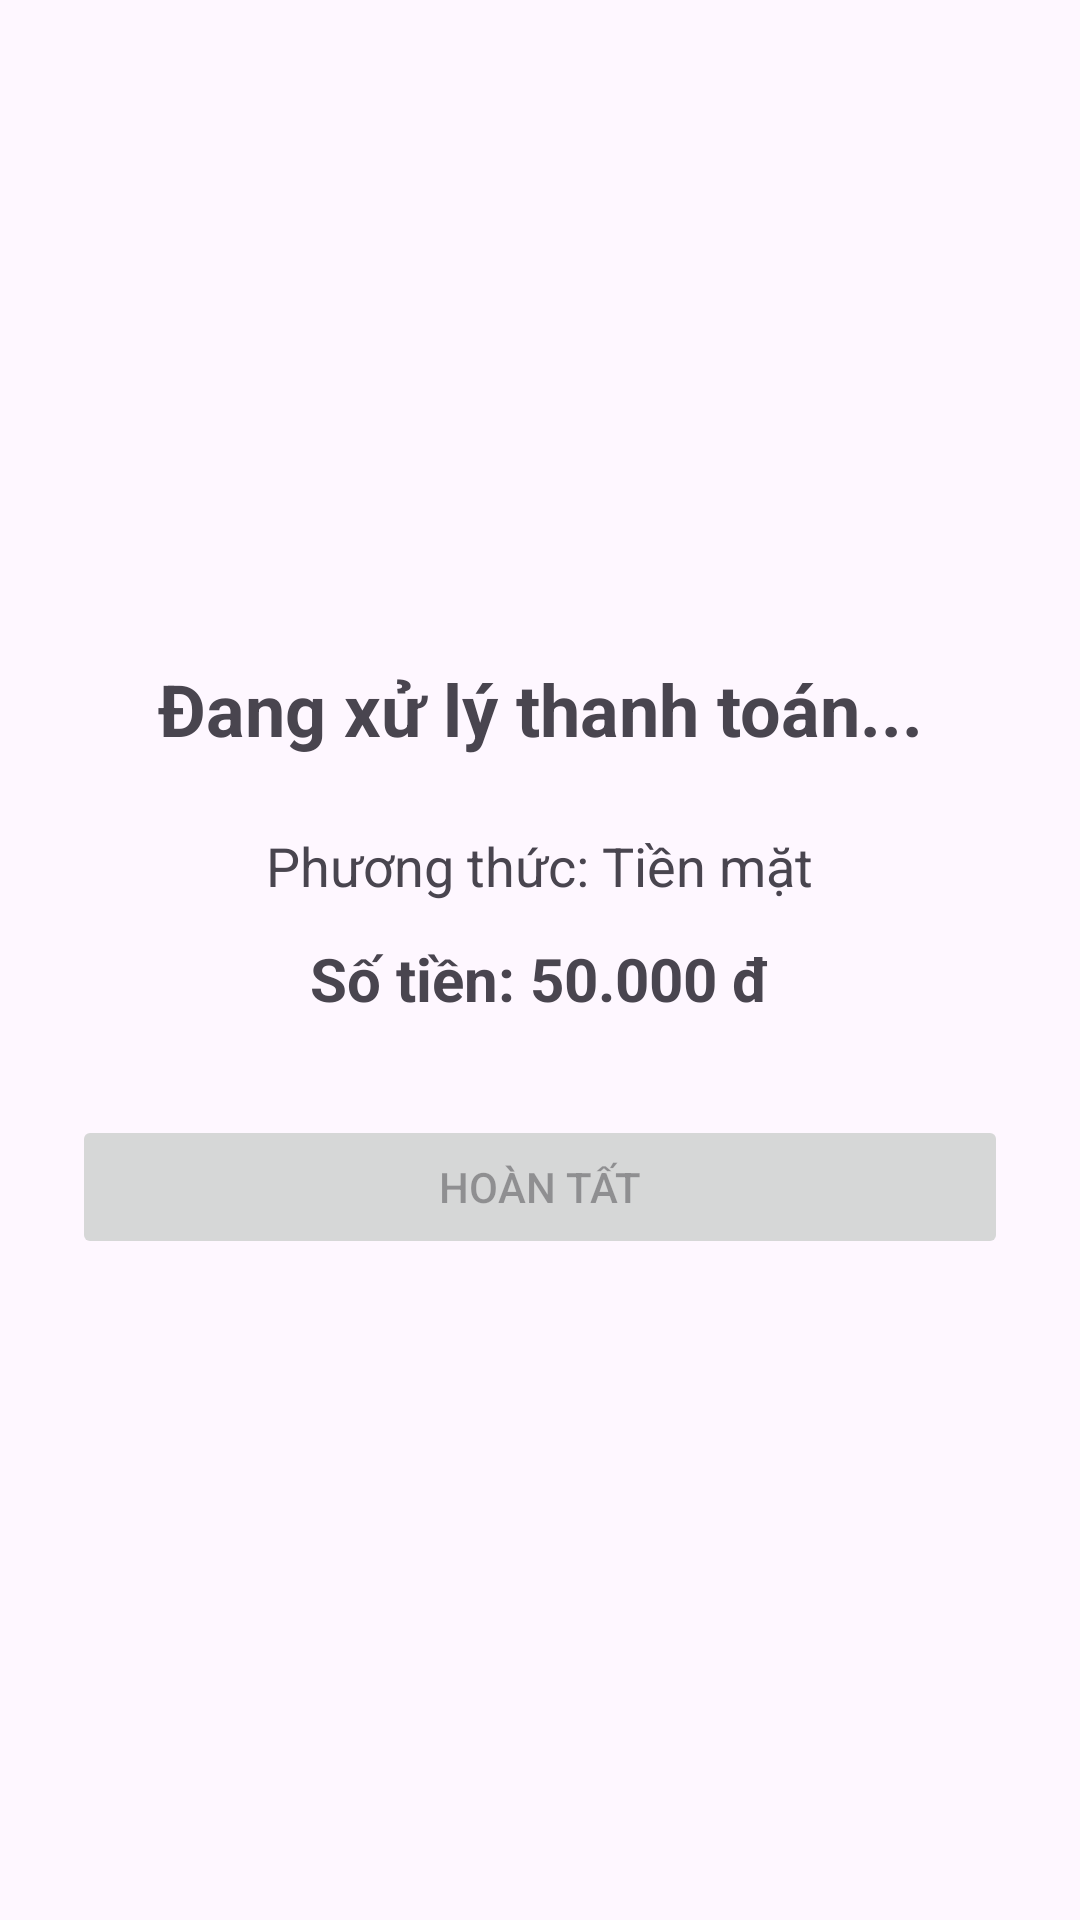

Here is an Android app screen rendered from its layout file. Give the layout XML and the strings, colors and styles it references.
<!-- AndroidManifest.xml: application theme Theme.Minipos -->
<!-- res/layout/activity_payment_result.xml -->
<?xml version="1.0" encoding="utf-8"?>
<LinearLayout
    xmlns:android="http://schemas.android.com/apk/res/android"
    android:layout_width="match_parent"
    android:layout_height="match_parent"
    android:orientation="vertical"
    android:gravity="center"
    android:padding="24dp">

    <TextView
        android:id="@+id/txtStatus"
        android:layout_width="wrap_content"
        android:layout_height="wrap_content"
        android:text="Đang xử lý thanh toán..."
        android:textSize="24sp"
        android:textStyle="bold"
        android:gravity="center" />

    <TextView
        android:id="@+id/txtMethod"
        android:layout_width="wrap_content"
        android:layout_height="wrap_content"
        android:text="Phương thức: Tiền mặt"
        android:textSize="18sp"
        android:layout_marginTop="24dp" />

    <TextView
        android:id="@+id/txtTotal"
        android:layout_width="wrap_content"
        android:layout_height="wrap_content"
        android:text="Số tiền: 50.000 đ"
        android:textSize="20sp"
        android:textStyle="bold"
        android:layout_marginTop="12dp" />

    <Button
        android:id="@+id/btnDone"
        android:layout_width="match_parent"
        android:layout_height="wrap_content"
        android:text="HOÀN TẤT"
        android:layout_marginTop="32dp"
        android:enabled="false" />

</LinearLayout>
<!-- resources referenced by this layout -->
<resources>
  <style name="Theme.Minipos" parent="Base.Theme.Minipos" />
  <style name="Base.Theme.Minipos" parent="Theme.Material3.DayNight.NoActionBar">
          
          
      </style>
</resources>
